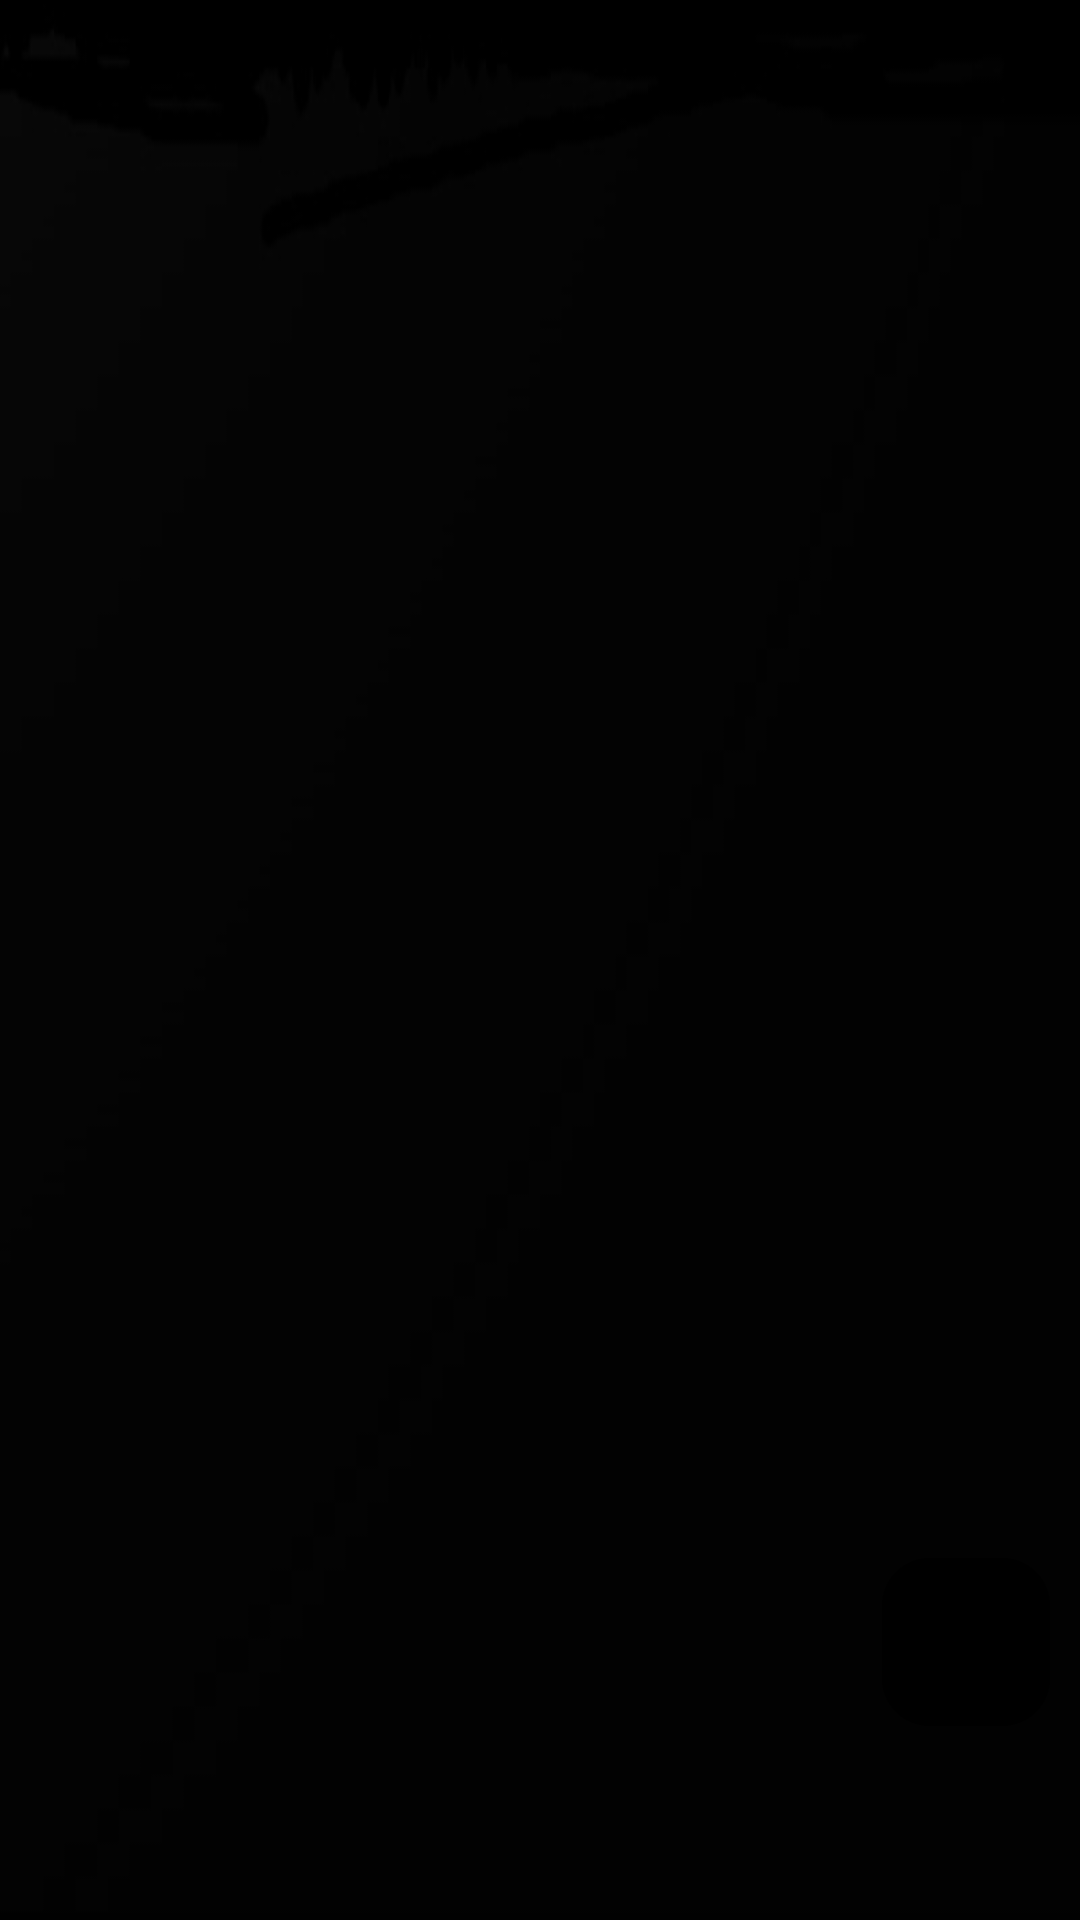

Write the Android layout XML for this screen, with the resource values it uses.
<!-- AndroidManifest.xml: application theme Theme.InventoryApp -->
<!-- res/layout/activity_inventory.xml -->
<?xml version="1.0" encoding="utf-8"?>
<androidx.constraintlayout.widget.ConstraintLayout xmlns:android="http://schemas.android.com/apk/res/android"
    xmlns:app="http://schemas.android.com/apk/res-auto"
    android:layout_width="match_parent"
    android:layout_height="match_parent"
    xmlns:tools="http://schemas.android.com/tools"
    android:background="@drawable/background"
    tools:context=".inventory.InventoryActivity">

    <androidx.recyclerview.widget.RecyclerView
        android:id="@+id/recyclerView"
        android:paddingTop = "?attr/actionBarSize"
        android:layout_width="409dp"
        android:layout_height="678dp"
        app:layout_constraintBottom_toBottomOf="parent"
        app:layout_constraintEnd_toEndOf="parent"
        app:layout_constraintStart_toStartOf="parent"
        app:layout_constraintTop_toTopOf="parent"
        app:layout_constraintVertical_bias="1.0" />

    <com.google.android.material.floatingactionbutton.FloatingActionButton
        android:id="@+id/add_button"
        android:layout_width="wrap_content"
        android:layout_height="wrap_content"
        android:clickable="true"
        android:focusable="true"
        android:backgroundTint="@color/black"
        android:contentDescription="@string/additem"
        android:src="@drawable/add_item"
        app:layout_constraintBottom_toBottomOf="parent"
        app:layout_constraintEnd_toEndOf="parent"
        app:layout_constraintHorizontal_bias="0.967"
        app:layout_constraintStart_toStartOf="parent"
        app:layout_constraintTop_toTopOf="parent"
        app:layout_constraintVertical_bias="0.889" />
</androidx.constraintlayout.widget.ConstraintLayout>
<!-- resources referenced by this layout -->
<resources>
  <color name="black">#FF000000</color>
  <!-- drawable background: jpg bitmap (drawable, 7941 bytes) -->
  <string name="additem">addItem</string>
  <style name="Theme.InventoryApp" parent="Base.Theme.InventoryApp" />
  <style name="Base.Theme.InventoryApp" parent="Theme.Material3.DayNight.NoActionBar">
          
          
          <item name="colorPrimary">@color/my_green</item>
          <item name="colorSecondary">@color/my_silver</item>
      </style>
  <color name="my_green">#259c10</color>
  <color name="my_silver">#dbdbd9</color>
</resources>
